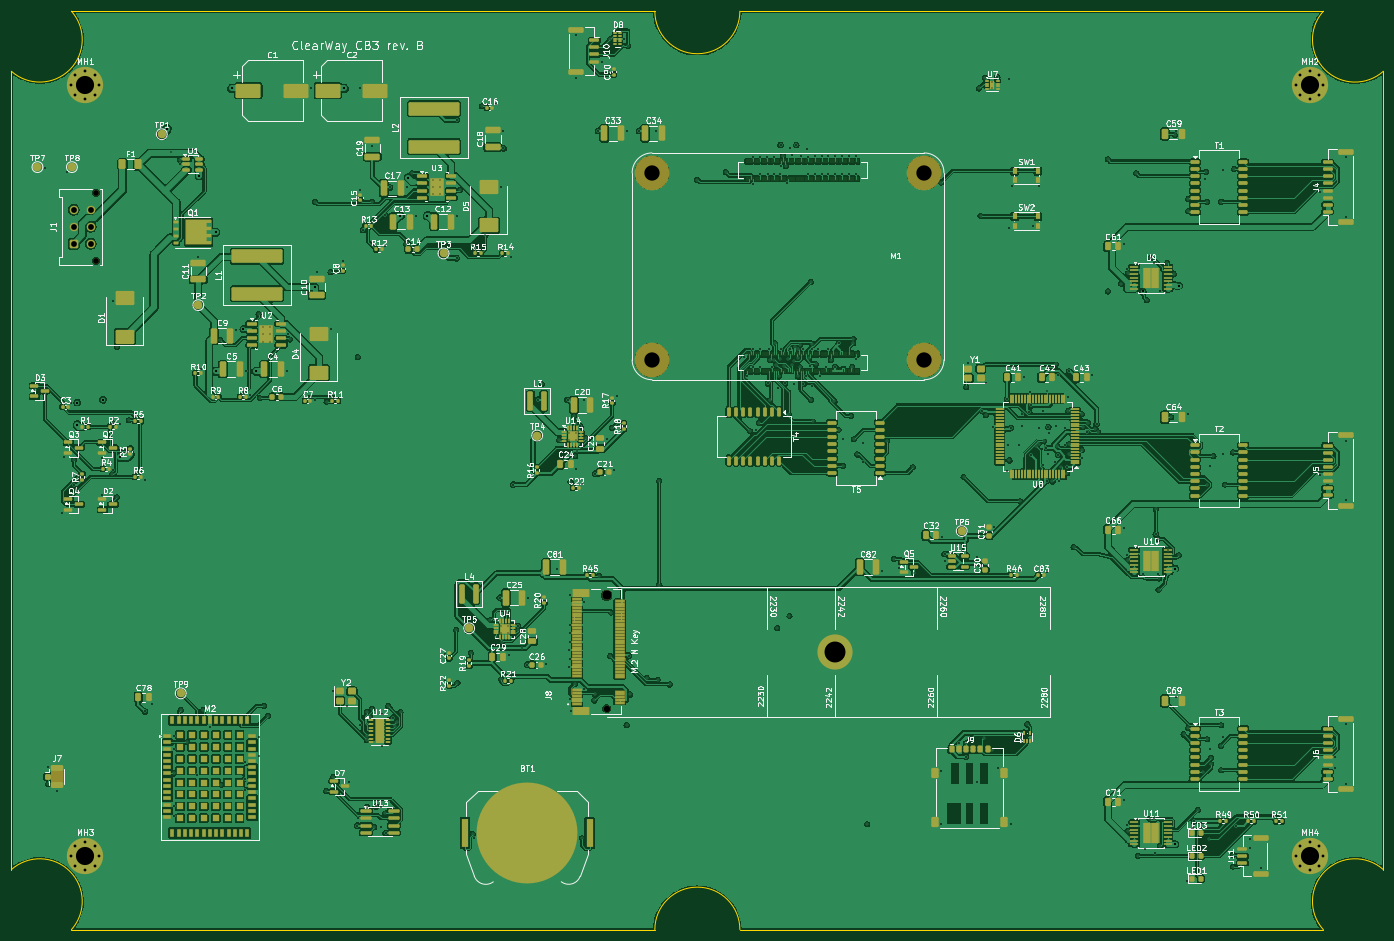
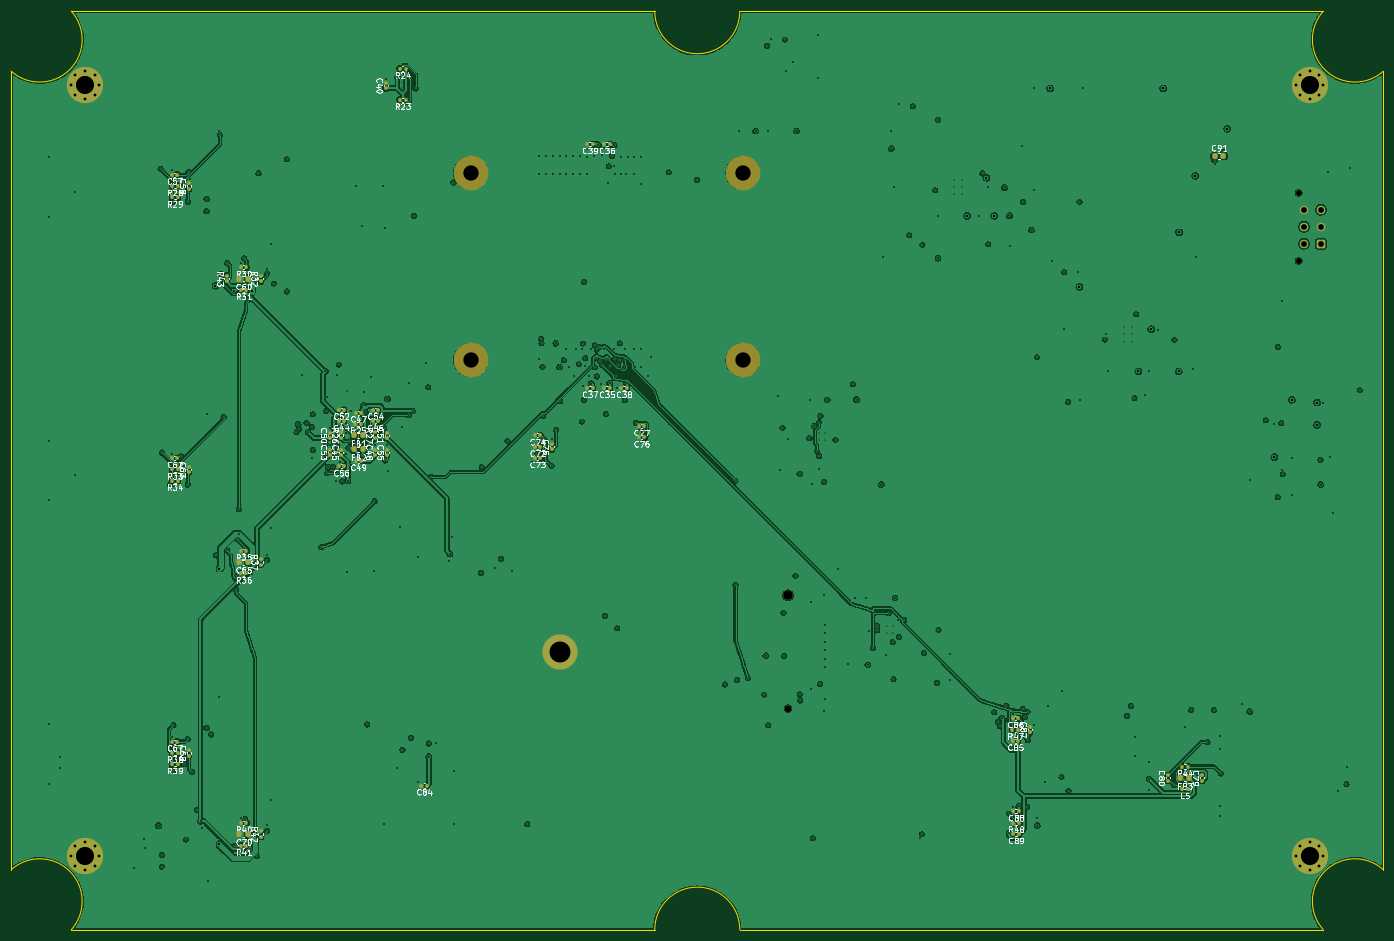
Circuit board: 11 layer files. Board 242.0 x 162.0 mm.
- bottom_copper: cb3-B_Cu.gbl (498403 bytes)
- bottom_mask: cb3-B_Mask.gbs (8825 bytes)
- paste: cb3-B_Paste.gbp (7049 bytes)
- bottom_silk: cb3-B_Silkscreen.gbo (162089 bytes)
- outline: cb3-Edge_Cuts.gm1 (1266 bytes)
- top_copper: cb3-F_Cu.gtl (899562 bytes)
- top_mask: cb3-F_Mask.gts (36564 bytes)
- paste: cb3-F_Paste.gtp (34870 bytes)
- top_silk: cb3-F_Silkscreen.gto (311661 bytes)
- drill: cb3-NPTH.drl (631 bytes)
- drill: cb3-PTH.drl (10421 bytes)

=== bottom_copper: cb3-B_Cu.gbl (498403 bytes, source omitted) ===
=== bottom_mask: cb3-B_Mask.gbs (8825 bytes, source omitted) ===
=== paste: cb3-B_Paste.gbp (7049 bytes, source omitted) ===
=== bottom_silk: cb3-B_Silkscreen.gbo (162089 bytes, source omitted) ===
=== outline: cb3-Edge_Cuts.gm1 ===
%TF.GenerationSoftware,KiCad,Pcbnew,10.0.8*%
%TF.CreationDate,2026-11-16T14:56:56+01:00*%
%TF.ProjectId,cb3,6362332e-6b69-4636-9164-5f7063625858,B*%
%TF.SameCoordinates,Original*%
%TF.FileFunction,Profile,NP*%
%FSLAX46Y46*%
G04 Gerber Fmt 4.6, Leading zero omitted, Abs format (unit mm)*
G04 Created by KiCad (PCBNEW 10.0.8) date 2026-11-16 14:56:56*
%MOMM*%
%LPD*%
G01*
G04 APERTURE LIST*
%TA.AperFunction,Profile*%
%ADD10C,0.100000*%
%TD*%
G04 APERTURE END LIST*
D10*
X100000000Y-70590000D02*
X100000000Y-211410000D01*
X100000030Y-211409802D02*
G75*
G02*
X110590198Y-221999970I4999970J-5590198D01*
G01*
X110590000Y-222000000D02*
X213500000Y-222000000D01*
X110590197Y-60000030D02*
G75*
G02*
X100000030Y-70590197I-5590197J-4999970D01*
G01*
X213500000Y-60000000D02*
X110590000Y-60000000D01*
X213500000Y-222000000D02*
G75*
G02*
X228500000Y-222000000I7500000J0D01*
G01*
X228500000Y-60000000D02*
G75*
G02*
X213500000Y-60000000I-7500000J0D01*
G01*
X228500000Y-222000000D02*
X331409999Y-222000000D01*
X331409802Y-221999969D02*
G75*
G02*
X341999969Y-211409802I5590198J4999969D01*
G01*
X331409999Y-60000000D02*
X228500000Y-60000000D01*
X341999969Y-70590197D02*
G75*
G02*
X331409803Y-60000031I-4999969J5590197D01*
G01*
X342000000Y-211410000D02*
X342000000Y-70590000D01*
M02*

=== top_copper: cb3-F_Cu.gtl (899562 bytes, source omitted) ===
=== top_mask: cb3-F_Mask.gts (36564 bytes, source omitted) ===
=== paste: cb3-F_Paste.gtp (34870 bytes, source omitted) ===
=== top_silk: cb3-F_Silkscreen.gto (311661 bytes, source omitted) ===
=== drill: cb3-NPTH.drl ===
M48
; DRILL file KiCad 10.0.8 date 2026-11-16T14:56:57
; FORMAT={-:-/ absolute / metric / decimal}
; #@! TF.CreationDate,2026-11-16T14:56:57+01:00
; #@! TF.GenerationSoftware,Kicad,Pcbnew,10.0.8
; #@! TF.FileFunction,NonPlated,1,4,NPTH
FMAT,2
METRIC
; #@! TA.AperFunction,NonPlated,NPTH,ComponentDrill
T1C1.020
; #@! TA.AperFunction,NonPlated,NPTH,ComponentDrill
T2C1.150
; #@! TA.AperFunction,NonPlated,NPTH,ComponentDrill
T3C1.650
; #@! TA.AperFunction,NonPlated,NPTH,ComponentDrill
T4C2.700
%
G90
G05
T1
X114.94Y-92.0
X114.94Y-104.0
T2
X205.0Y-183.0
T3
X205.0Y-163.0
T4
X213.0Y-88.5
X213.0Y-121.5
X261.0Y-88.5
X261.0Y-121.5
M30

=== drill: cb3-PTH.drl (10421 bytes, source omitted) ===
